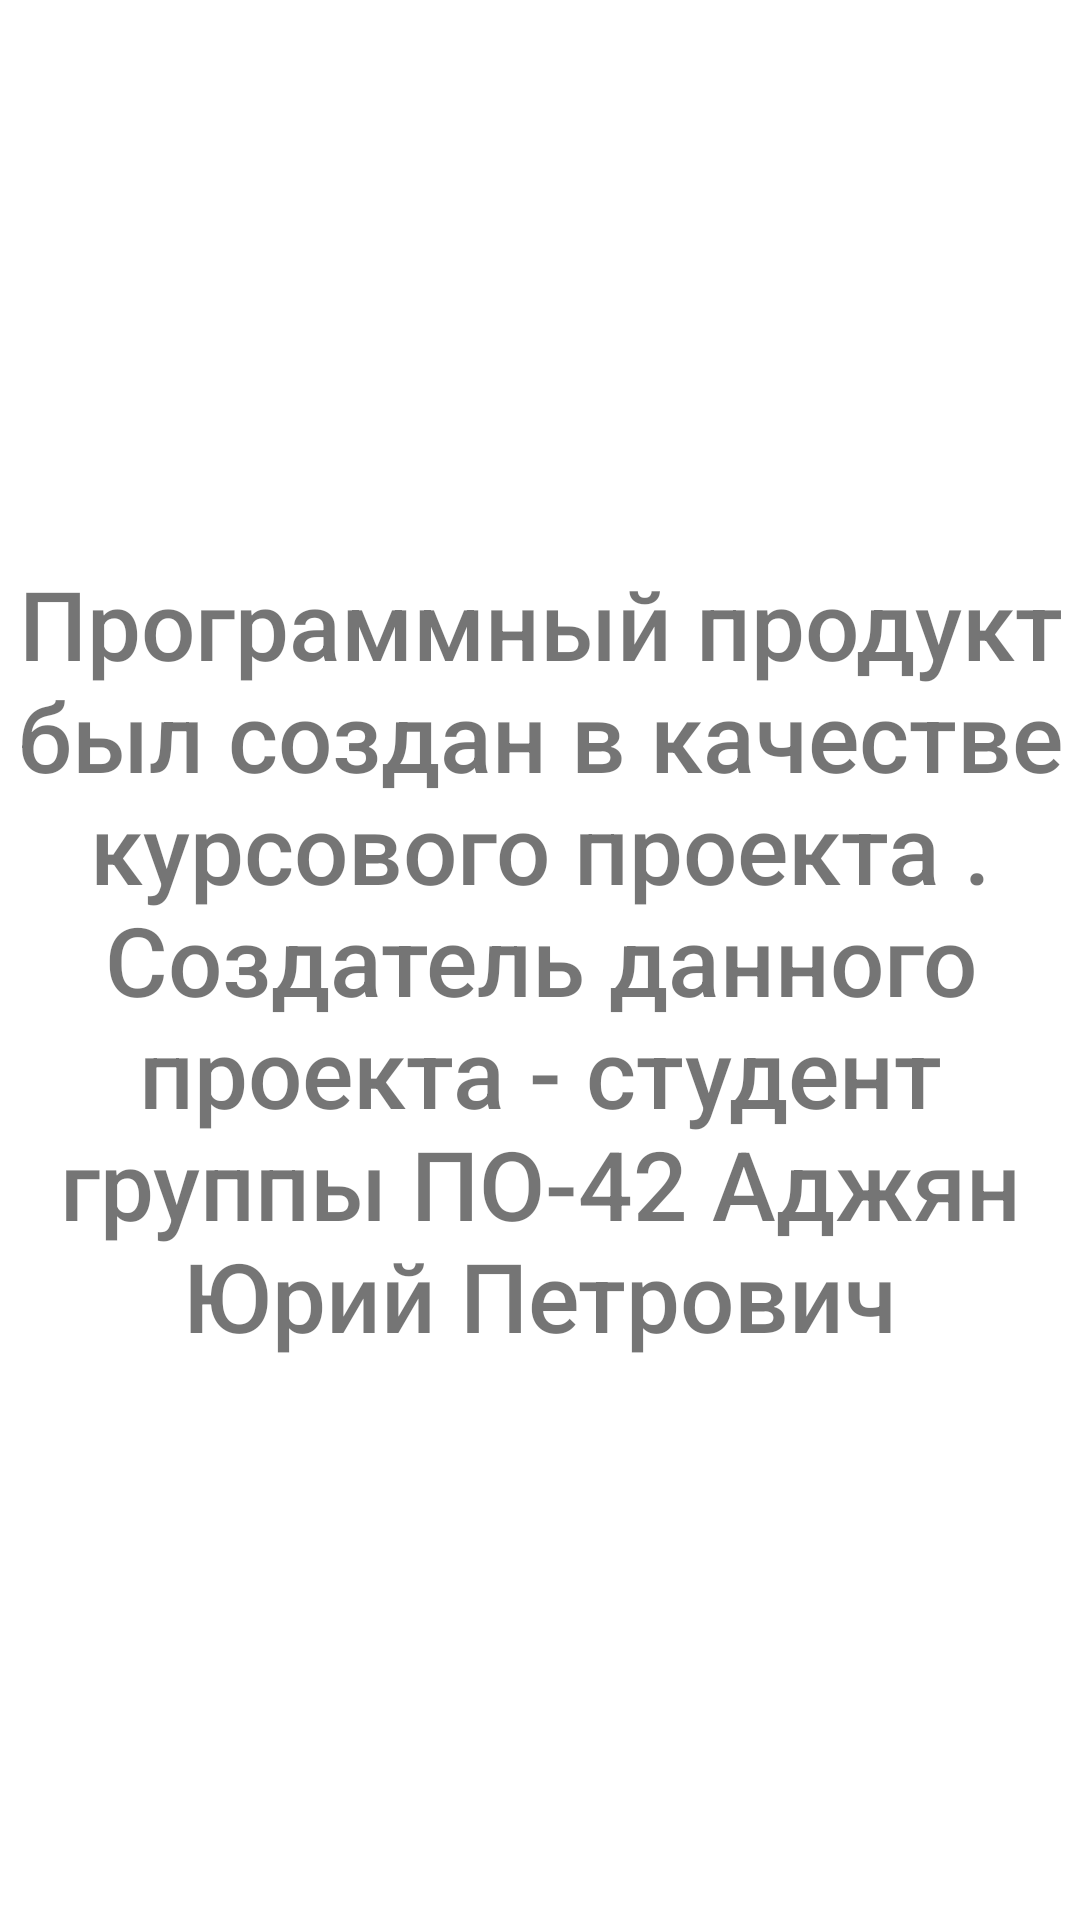

Reconstruct the res/layout file that produces this screen, plus the resources it refers to.
<!-- AndroidManifest.xml: application theme Theme.DataLit -->
<!-- res/layout/activity_about.xml -->
<?xml version="1.0" encoding="utf-8"?>
<androidx.constraintlayout.widget.ConstraintLayout xmlns:android="http://schemas.android.com/apk/res/android"
    xmlns:tools="http://schemas.android.com/tools"
    android:layout_width="match_parent"
    android:layout_height="match_parent"
    tools:context=".about.AboutActivity">

    <TextView
        android:id="@+id/textView2"
        android:layout_width="match_parent"
        android:layout_height="match_parent"
        android:text="Программный продукт был создан в качестве курсового проекта . Создатель данного проекта - студент группы ПО-42 Аджян Юрий Петрович"
        android:gravity="center"
        android:textSize="32dp"
        android:fontFamily="sans-serif-medium"
        tools:layout_editor_absoluteX="13dp"
        tools:layout_editor_absoluteY="10dp" />
</androidx.constraintlayout.widget.ConstraintLayout>
<!-- resources referenced by this layout -->
<resources>
  <style name="Theme.DataLit" parent="Theme.MaterialComponents.DayNight.DarkActionBar">
          
          <item name="colorPrimary">@color/purple_500</item>
          <item name="colorPrimaryVariant">@color/purple_700</item>
          <item name="colorOnPrimary">@color/white</item>
          
          <item name="colorSecondary">@color/teal_200</item>
          <item name="colorSecondaryVariant">@color/teal_700</item>
          <item name="colorOnSecondary">@color/black</item>
          
          <item name="android:statusBarColor" tools:targetApi="l">?attr/colorPrimaryVariant</item>
          
      </style>
  <!-- not gathered from this repository: default colours our renderer supplied (Android Studio template values) -->
  <color name="purple_500">#FF6200EE</color>
  <color name="purple_700">#FF3700B3</color>
  <color name="teal_200">#FF03DAC5</color>
  <color name="teal_700">#FF018786</color>
  <color name="black">#FF000000</color>
  <color name="white">#FFFFFFFF</color>
</resources>
